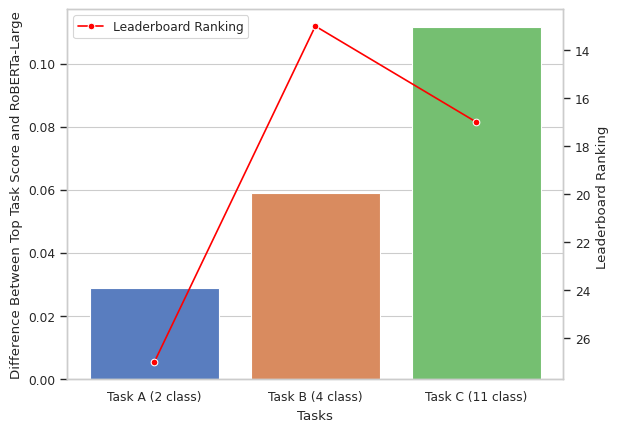

This figure's Python source:
import matplotlib.pyplot as plt
import seaborn as sns

# Set seaborn context and style
sns.set_context("paper")
sns.set_style("whitegrid")

plt.figure(figsize=(10, 10))
# Data
tasks = ["Task A (2 class)", "Task B (4 class)", "Task C (11 class)"]
roberta_large_scores = [0.8555, 0.7205, 0.5122]
top_competition_scores = [0.8843, 0.7793, 0.6238]
leaderboard_rankings = [27, 13, 17]

# Calculate differences
differences = [top_competition_scores[i] - roberta_large_scores[i] for i in range(len(tasks))]

# Create bar plot for differences
fig, ax1 = plt.subplots()
ax1 = sns.barplot(x=tasks, y=differences, palette="muted")
ax1.set_xlabel("Tasks")
ax1.set_ylabel("Difference Between Top Task Score and RoBERTa-Large")

# Create line plot for leaderboard rankings
ax2 = ax1.twinx()
ax2.grid(False)
ax2 = sns.lineplot(x=tasks, y=leaderboard_rankings, color="r", marker="o")
ax2.set_ylabel("Leaderboard Ranking ")
ax2.invert_yaxis()  # Invert the direction of the right-hand y-axis
plt.legend(loc="upper left", labels=["Leaderboard Ranking"])
# Show plot
plt.savefig("top-score-difference-plot.png")

